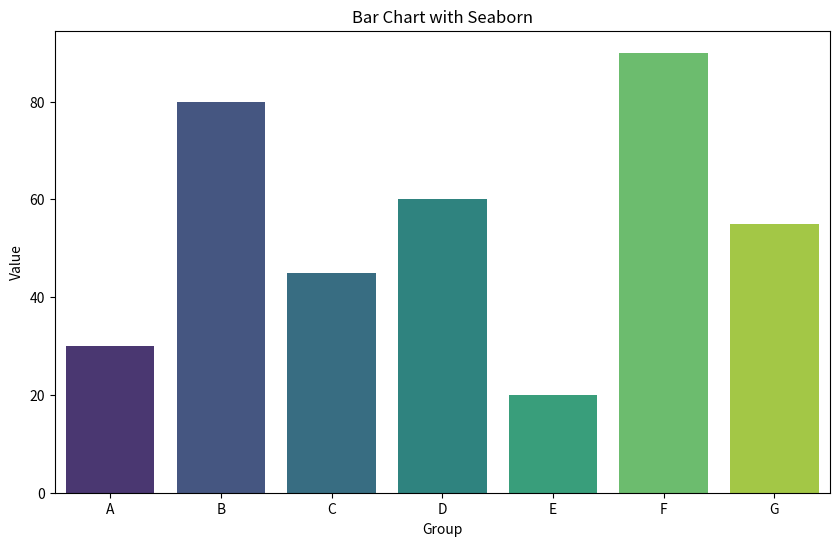

Write Python code to recreate this figure.
import seaborn as sns
import matplotlib.pyplot as plt
import pandas as pd

# Sample data
data = pd.DataFrame({
    'group': ['A', 'B', 'C', 'D', 'E', 'F', 'G'],
    'value': [30, 80, 45, 60, 20, 90, 55]
})

plt.figure(figsize=(10, 6))
sns.barplot(x='group', y='value', data=data, palette='viridis')
plt.xlabel('Group')
plt.ylabel('Value')
plt.title('Bar Chart with Seaborn')
plt.show()
